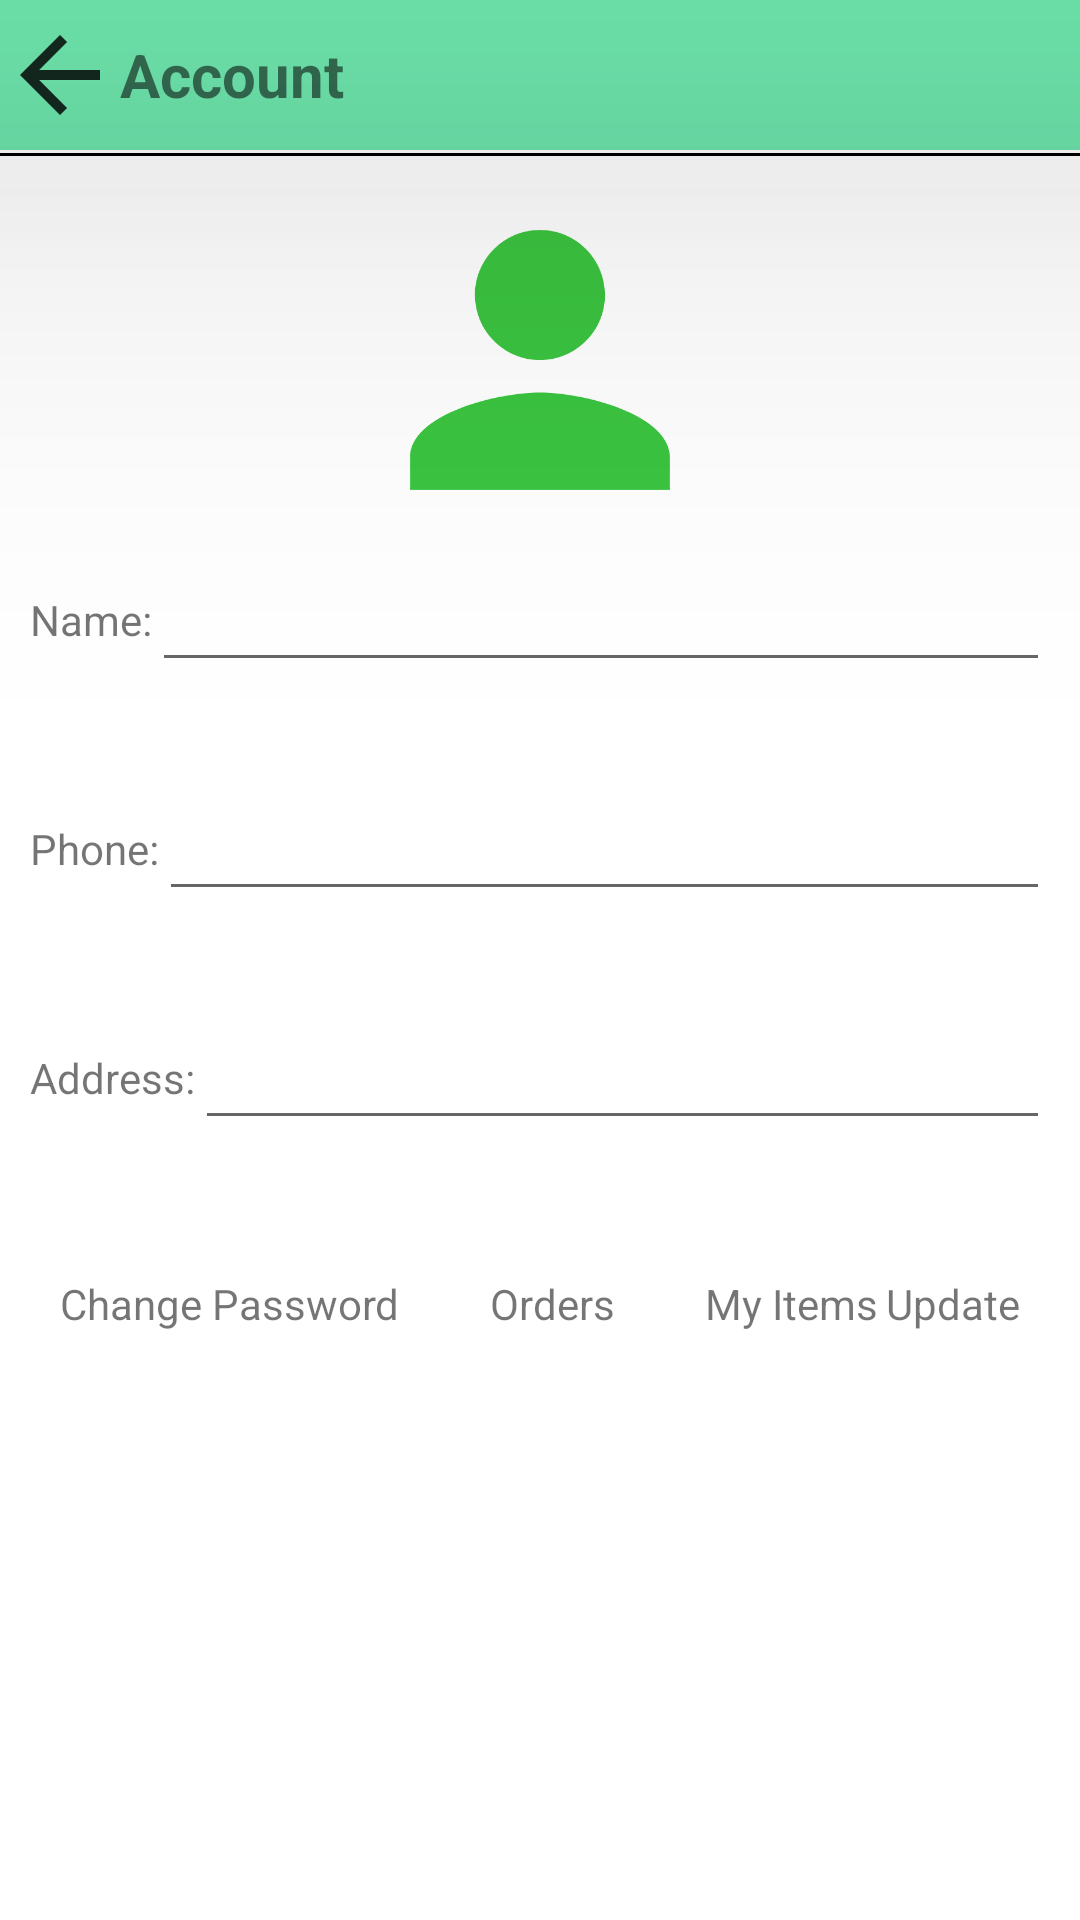

Write the Android layout XML for this screen, with the resource values it uses.
<!-- AndroidManifest.xml: application theme Theme.Halukay -->
<!-- res/layout/activity_profile.xml -->
<?xml version="1.0" encoding="utf-8"?>
<RelativeLayout xmlns:android="http://schemas.android.com/apk/res/android"
    xmlns:app="http://schemas.android.com/apk/res-auto"
    xmlns:tools="http://schemas.android.com/tools"
    android:layout_width="match_parent"
    android:layout_height="match_parent"
    tools:context=".Profile">

    <RelativeLayout
        android:id="@+id/header"
        android:layout_width="match_parent"
        android:layout_height="50dp"
        android:background="#6de3ab"
        android:orientation="horizontal">

        <ImageView
            android:layout_centerVertical="true"
            android:id="@+id/back"
            android:layout_width="40dp"
            android:layout_height="40dp"
            android:src="@drawable/back"/>


        <TextView
            android:layout_height="wrap_content"
            android:layout_width="wrap_content"
            android:layout_centerVertical="true"
            android:textSize="20sp"
            android:textStyle="bold"
            android:text="Account"
            android:id="@+id/category"
            android:layout_toRightOf="@+id/back"
            />
    </RelativeLayout>
    <View
        android:layout_marginTop="51dp"
        android:layout_width="match_parent"
        android:layout_height="1dp"
        android:translationZ="90dp"
        android:background="@color/black" />

    <ImageView
        android:layout_below="@+id/header"
        android:id="@+id/product_image"
        android:layout_width="130dp"
        android:layout_height="130dp"
        android:layout_centerHorizontal="true"
        android:layout_marginTop="5dp"
        android:src="@drawable/person"/>

    <LinearLayout
        android:layout_centerInParent="true"
        android:layout_width="match_parent"
        android:layout_height="wrap_content"
        android:orientation="vertical">

        <LinearLayout
            android:background="@color/white"
            android:layout_width="match_parent"
            android:layout_height="wrap_content"
            android:minHeight="50dp"
            android:padding="10dp"
            android:gravity="center_vertical"
            android:orientation="horizontal">

            <TextView
                android:layout_width="wrap_content"
                android:layout_height="wrap_content"
                android:text="Name:"/>
            <EditText
                android:layout_width="match_parent"
                android:layout_height="wrap_content"
                android:id="@+id/name"/>


        </LinearLayout>
        <LinearLayout
            android:background="@color/white"
            android:layout_width="match_parent"
            android:layout_height="wrap_content"
            android:layout_marginTop="15dp"
            android:minHeight="50dp"
            android:padding="10dp"
            android:gravity="center_vertical"
            android:orientation="horizontal">

            <TextView
                android:layout_width="wrap_content"
                android:layout_height="wrap_content"
                android:text="Phone:"/>
            <EditText
                android:inputType="number"
                android:layout_width="match_parent"
                android:layout_height="wrap_content"
                android:id="@+id/phone"/>
        </LinearLayout>
        <LinearLayout
            android:layout_marginTop="15dp"
            android:background="@color/white"
            android:layout_width="match_parent"
            android:layout_height="wrap_content"
            android:minHeight="50dp"
            android:padding="10dp"
            android:gravity="center_vertical"
            android:orientation="horizontal">

            <TextView
                android:layout_width="wrap_content"
                android:layout_height="wrap_content"
                android:text="Address:"/>
            <EditText
                android:layout_width="match_parent"
                android:layout_height="wrap_content"
                android:id="@+id/address"/>


        </LinearLayout>

        <RelativeLayout
            android:layout_marginTop="15dp"
            android:background="@color/white"
            android:layout_width="match_parent"
            android:layout_height="wrap_content"
            android:minHeight="50dp"
            android:padding="10dp"
            android:gravity="center_vertical"
            android:orientation="horizontal">

            <TextView
                android:layout_alignParentLeft="true"
                android:layout_width="wrap_content"
                android:layout_height="wrap_content"
                android:id="@+id/changePass"
                android:padding="10dp"
                android:background="@drawable/custom_btn_bg"
                android:text="Change Password"/>

            <TextView
                android:layout_alignParentRight="true"
                android:layout_width="wrap_content"
                android:layout_height="wrap_content"
                android:spinnerMode="dropdown"
                android:text="Update"
                android:padding="10dp"
                android:background="@drawable/custom_btn_bg"
                android:id="@+id/update"/>

            <TextView
                android:layout_marginLeft="10dp"
               android:layout_toRightOf="@+id/changePass"
                android:layout_width="wrap_content"
                android:layout_height="wrap_content"
                android:spinnerMode="dropdown"
                android:text="Orders"
                android:padding="10dp"
                android:background="@drawable/custom_btn_bg"
                android:id="@+id/toDeliver"/>
            <TextView
                android:layout_marginLeft="10dp"
                android:layout_toRightOf="@+id/toDeliver"
                android:layout_width="wrap_content"
                android:layout_height="wrap_content"
                android:spinnerMode="dropdown"
                android:text="My Items"
                android:padding="10dp"
                android:background="@drawable/custom_btn_bg"
                android:id="@+id/myItem"/>



        </RelativeLayout>





    </LinearLayout>
    <Button
        android:layout_alignParentBottom="true"
        android:layout_marginBottom="20dp"
        android:layout_width="match_parent"
        android:layout_height="50dp"
        android:layout_marginLeft="20dp"
        android:layout_marginRight="20dp"
        android:layout_marginTop="20dp"
        android:text="Logout"
        app:backgroundTint="@null"
        android:textSize="18sp"
        android:textColor="#ffffff"
        android:textStyle="bold"
        android:background="@drawable/custom_btn_bg"
        android:id="@+id/logout"/>

</RelativeLayout>
<!-- resources referenced by this layout -->
<resources>
  <!-- drawable back (drawable) -->
  <vector android:alpha="0.83" android:height="24dp"
      android:tint="#000000" android:viewportHeight="24"
      android:viewportWidth="24" android:width="24dp" xmlns:android="http://schemas.android.com/apk/res/android">
      <path android:fillColor="@android:color/white" android:pathData="M20,11H7.83l5.59,-5.59L12,4l-8,8 8,8 1.41,-1.41L7.83,13H20v-2z"/>
  </vector>
  <!-- drawable person (drawable) -->
  <vector android:alpha="0.83" android:height="24dp"
      android:tint="#12B818" android:viewportHeight="24"
      android:viewportWidth="24" android:width="24dp" xmlns:android="http://schemas.android.com/apk/res/android">
      <path android:fillColor="@android:color/white" android:pathData="M12,12c2.21,0 4,-1.79 4,-4s-1.79,-4 -4,-4 -4,1.79 -4,4 1.79,4 4,4zM12,14c-2.67,0 -8,1.34 -8,4v2h16v-2c0,-2.66 -5.33,-4 -8,-4z"/>
  </vector>
  <style name="Theme.Halukay" parent="Theme.MaterialComponents.DayNight.NoActionBar">
          
          <item name="colorPrimary">@color/purple_500</item>
          <item name="colorPrimaryVariant">@color/purple_700</item>
          <item name="colorOnPrimary">@color/white</item>
          
          <item name="colorSecondary">@color/teal_200</item>
          <item name="colorSecondaryVariant">@color/teal_700</item>
          <item name="colorOnSecondary">@color/black</item>
          
          <item name="android:statusBarColor" tools:targetApi="l">?attr/colorPrimaryVariant</item>
          
  
  
      </style>
  <!-- not gathered from this repository: default colours our renderer supplied (Android Studio template values) -->
  <color name="purple_500">#FF6200EE</color>
  <color name="purple_700">#FF3700B3</color>
  <color name="teal_200">#FF03DAC5</color>
  <color name="teal_700">#FF018786</color>
  <color name="black">#FF000000</color>
  <color name="white">#FFFFFFFF</color>
</resources>
